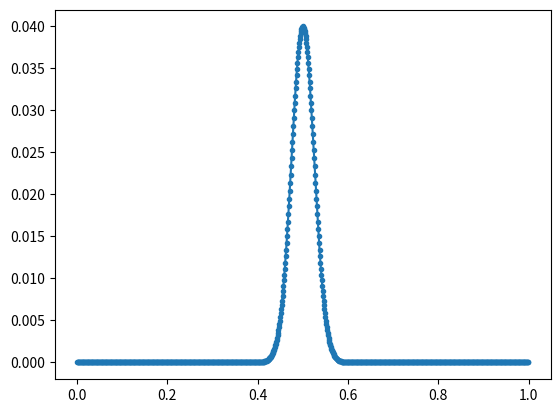

This chart was generated by the following Python code:
import numpy as np
import matplotlib.pyplot as plt
import scipy.special as sp

#first we will construct the MLE for binomial distribution



#the likelihood function for an observed data, x1 in n trails, is given by

def BinFunct(p,x1,n):
    lk=sp.comb(n,x1)*(p**x1)*((1-p)**(n-x1))
    return lk

#Now we can look to find the value of the parameter 'p' for which the above likelihood function is maximum or (-likelihood is minimum):

# we can in the meanwhile plot and check the parameter value where the function might achieve its maximum:
def likelihood(x1,n):
    dp=1000
    lk=[0 for x in range(dp)]
    i=0
    max1= -10
    pmax=0
    prange=np.arange(0,1,1.0/dp)
    for p in prange:
        lk[i]=BinFunct(p,x1,n)
        if lk[i]>max1:
            max1=lk[i]
        i=i+1
    return lk,prange


if __name__=="__main__":
    #data section begins
    n=199*2
    x1=199
    #data section ends

    lk,p=likelihood(x1,n)
    ic=lk.index(max(lk))
    print(p[ic],max(lk))
    plt.plot(p,lk,'.-')
    plt.show()